The GitHub repository AffrizaWildanFauzan/datera-quest contains a labelled image folder "datera-quest" with 30 categories: Albizia saponaria, Dendrobium leonis, Dracaena trifasciata, Echinodorus radican, Gymnocalycium, Hopea bilitonensis, Impatiens walleriana, Lagerstroemia speciosa, Ixora acuminata, Monstera adansonii, Nepenthes sumatrana, Alocasia Black Velvet, Nepenthes reinwardtiana, Ochna kirkii, Philodendron Lemon, Portulaca sp, Quassia amara, Reutealis trisperma, Rosa sp, Russelia equisetiformis, Syzygium myrtifolium, Tabernaemontana corymbosa, Anacampseros rufescens Sunrise, 3 apocynacaea, Areca catechu, Catharanthus roseus, Ceiba pentandra, Cuphea hyssopifolia, Cymbidium bicolor, Dendrobium Uthai White. Examples follow, each with its label.

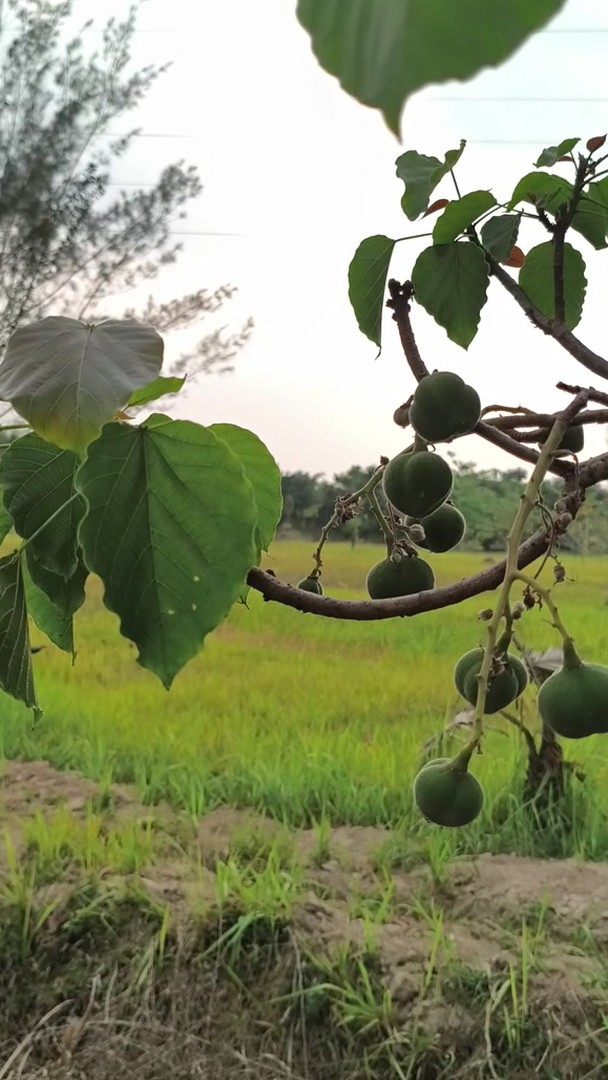
Label: Reutealis trisperma

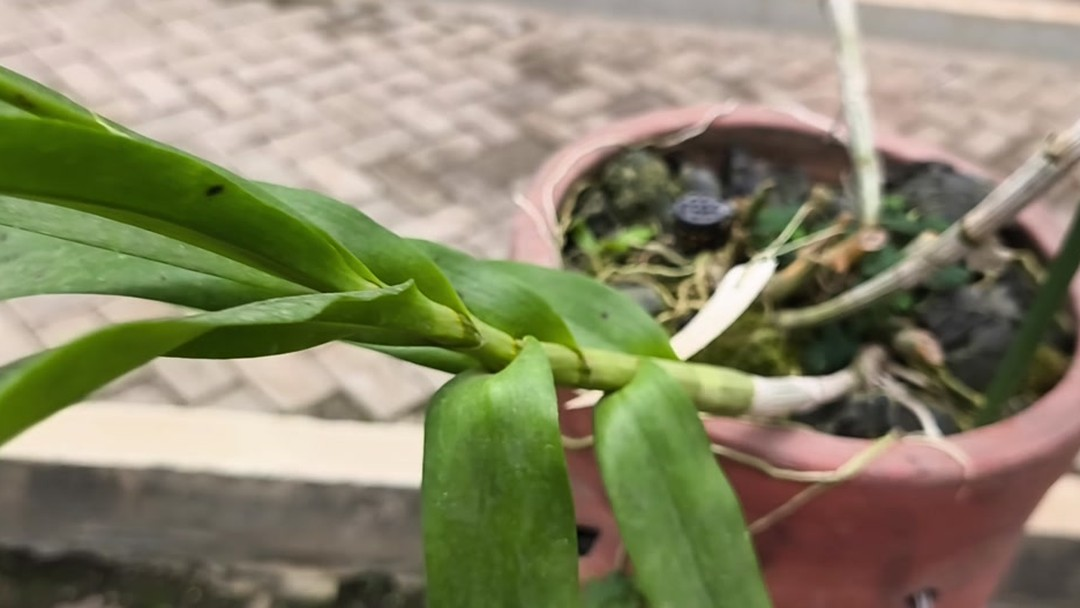
Label: Dendrobium Uthai White

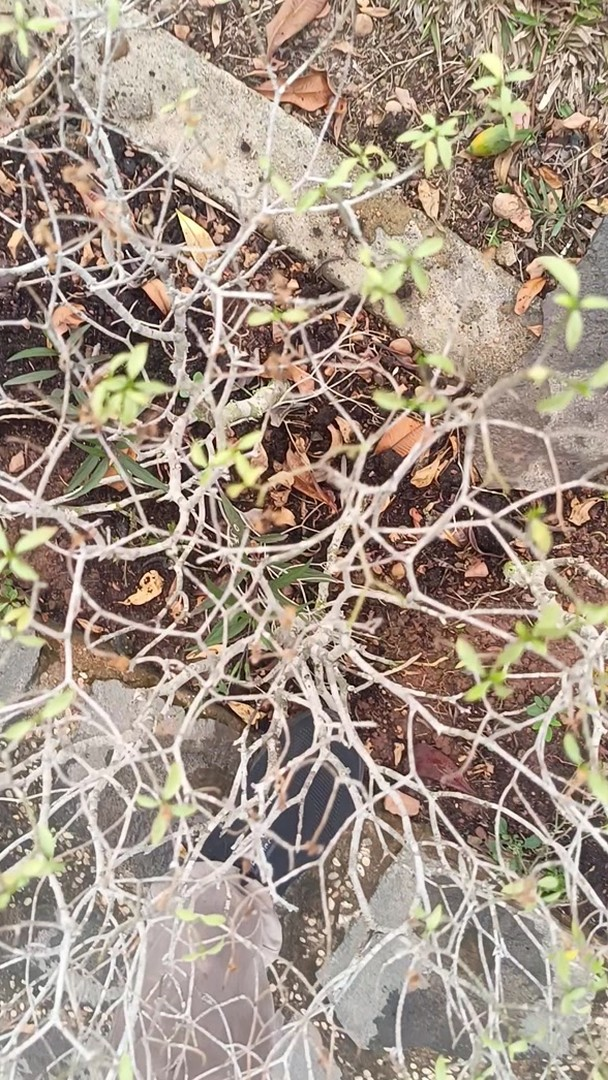
Label: Tabernaemontana corymbosa

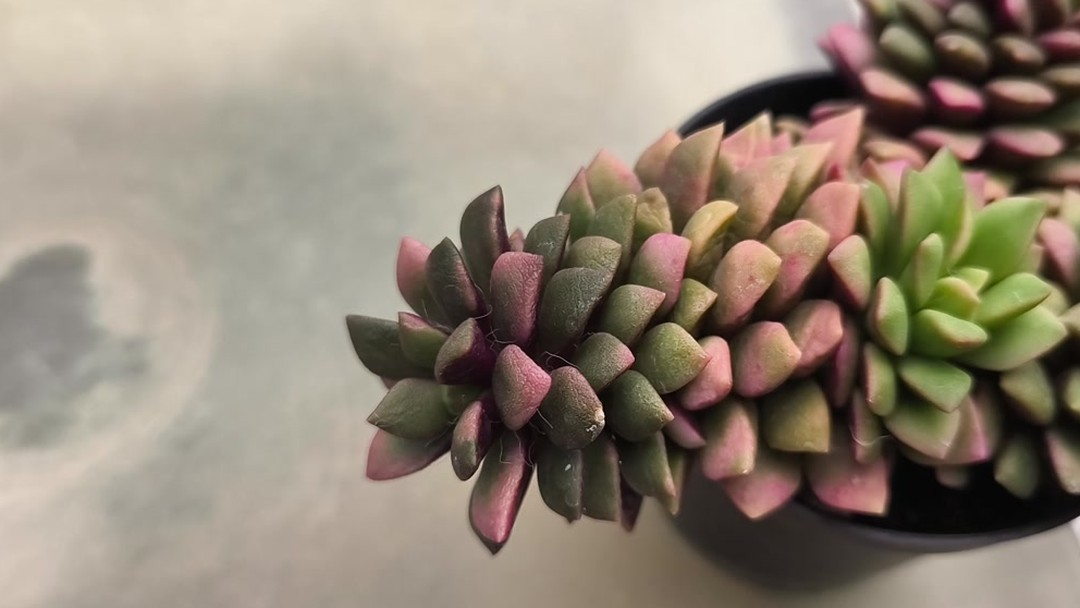
Label: Anacampseros rufescens Sunrise

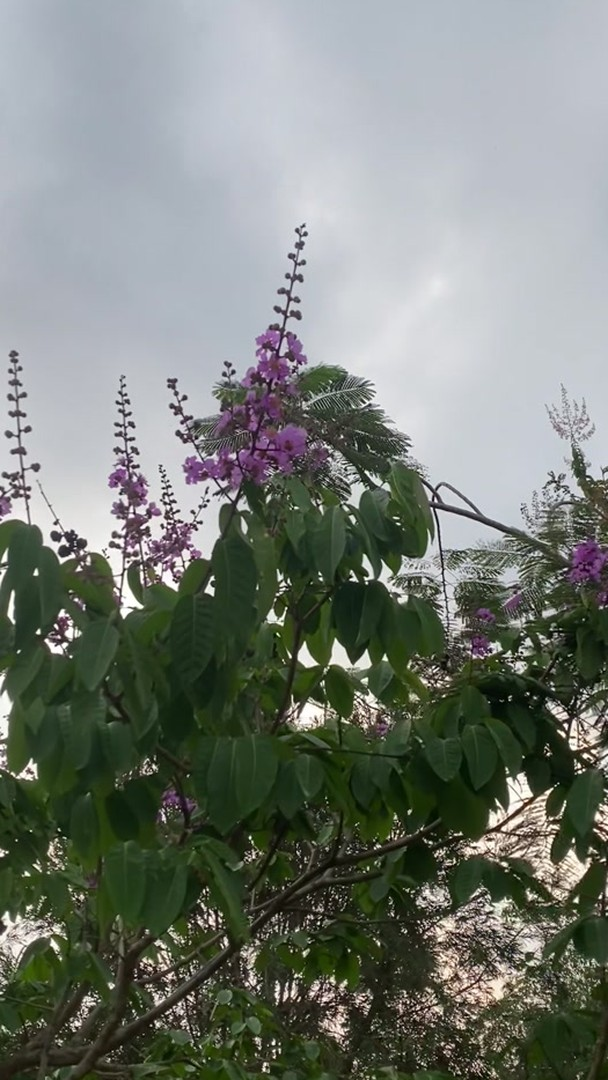
Label: Lagerstroemia speciosa

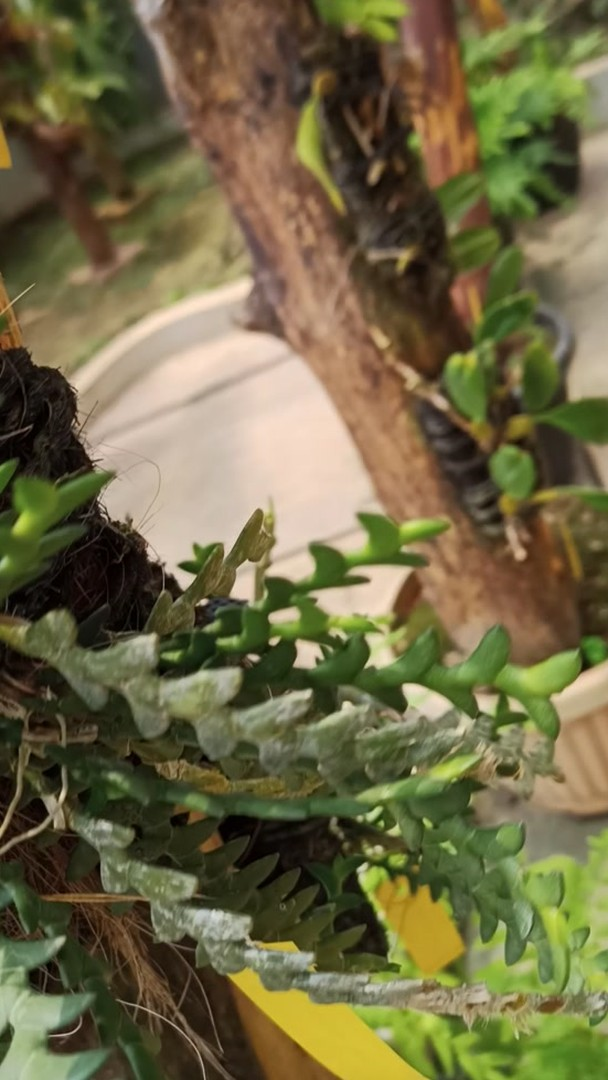
Label: Dendrobium leonis
